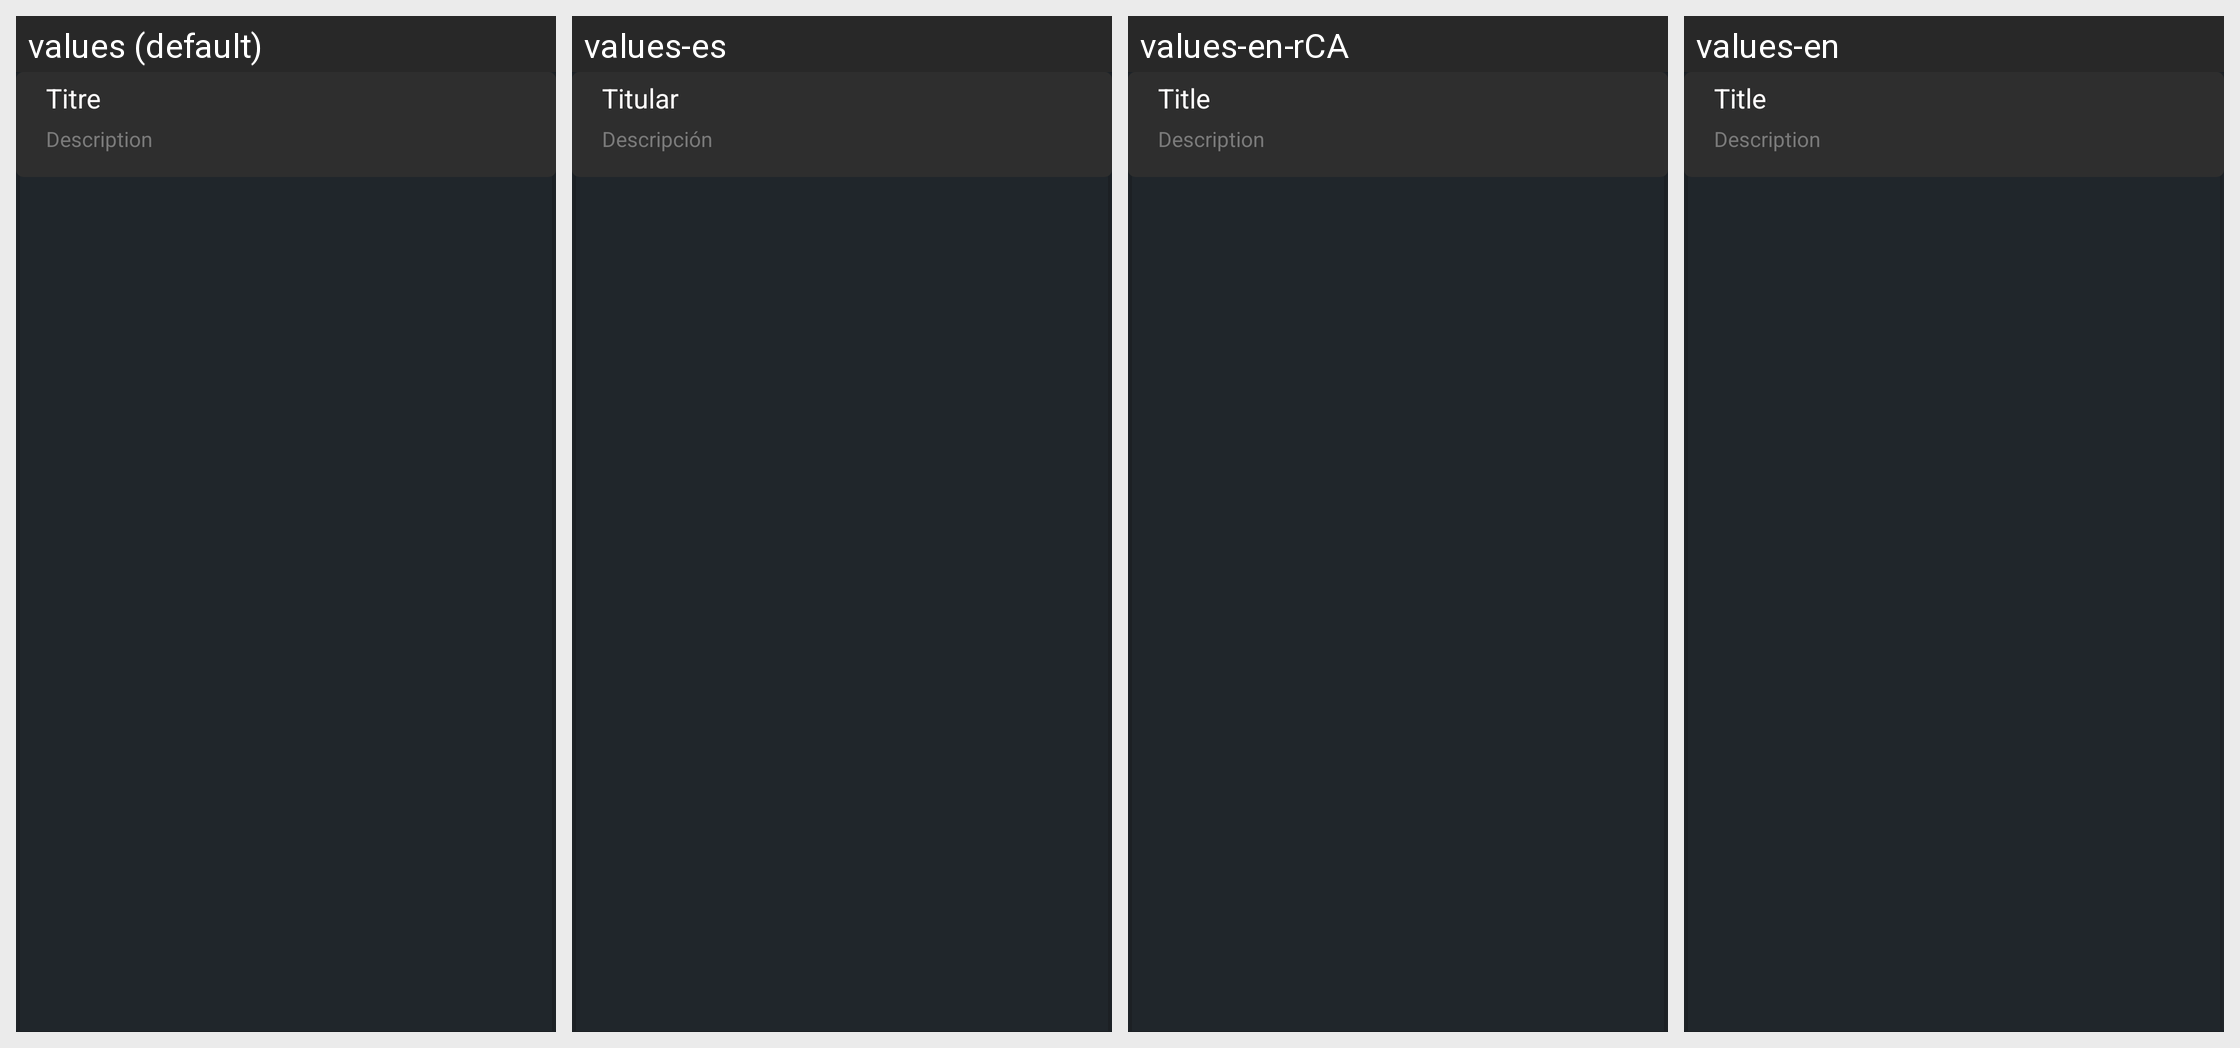

This grid shows one Android layout under several languages. Give, for every string resource on the screen, its name, the default text and each shown locale's text.
Android screen res/layout/rv_presentation_projet.xml rendered under 4 locales, left to right: values (default), values-es, values-en-rCA, values-en. Device: Nexus 5 (rendered at 1080×1920; each locale shown at half size, 540×960, under a caption strip naming it); theme AppTheme.
Strings drawn on this screen, with the default value and each locale's value (text and hints the layout hard-codes, and strings that could not be matched under every locale, appear in the picture but are not listed):

titre
  values: Titre
  values-es: Titular
  values-en-rCA: Title
  values-en: Title

description
  values: Description
  values-es: Descripción
  values-en-rCA: Description
  values-en: Description
